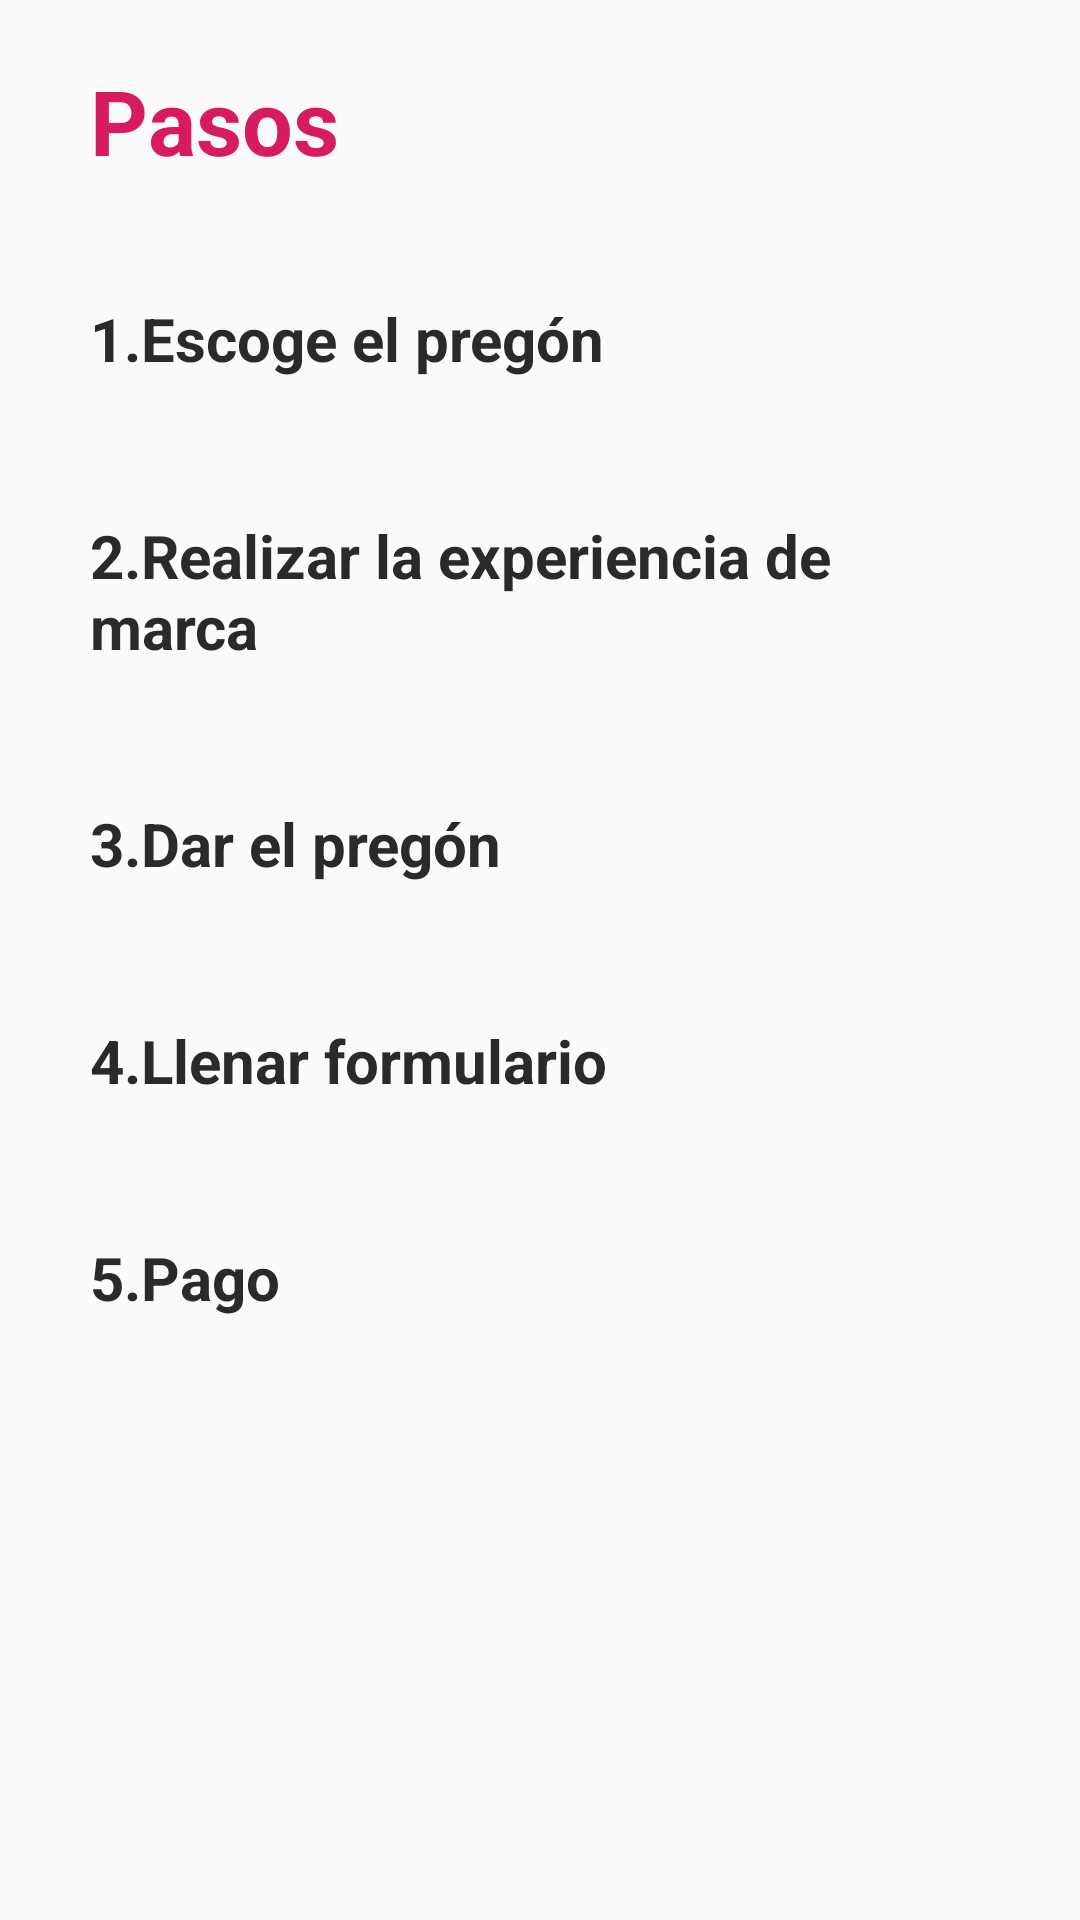

Reconstruct the res/layout file that produces this screen, plus the resources it refers to.
<!-- AndroidManifest.xml: application theme AppTheme -->
<!-- res/layout/activity_answer_faq.xml -->
<?xml version="1.0" encoding="utf-8"?>
<LinearLayout xmlns:android="http://schemas.android.com/apk/res/android"
    xmlns:app="http://schemas.android.com/apk/res-auto"
    xmlns:tools="http://schemas.android.com/tools"
    android:layout_width="match_parent"
    android:layout_height="match_parent"
    tools:context=".AnswerFaq"
    android:orientation="vertical"
    android:paddingLeft="30dp"
    android:paddingRight="30dp">

    <TextView
        android:layout_marginTop="20dp"
        android:layout_width="wrap_content"
        android:layout_height="wrap_content"
        android:text="Pasos"
        android:textSize="30sp"
        android:textStyle="bold"
        android:layout_gravity="left"
        android:textColor="@color/colorAccent"
        android:layout_marginBottom="39dp"/>

    <ScrollView
        android:layout_width="match_parent"
        android:layout_height="wrap_content">

        <LinearLayout
            android:layout_width="wrap_content"
            android:layout_height="wrap_content"
            android:orientation="vertical">

            <LinearLayout
                android:layout_width="wrap_content"
                android:layout_height="wrap_content"
                android:orientation="vertical"
                android:layout_marginBottom="25dp">

                <TextView
                    android:layout_width="wrap_content"
                    android:layout_height="wrap_content"
                    android:text="1.Escoge el pregón"
                    android:textSize="20sp"
                    android:layout_gravity="left"
                    android:textColor="@color/colorGrayText"
                    android:textStyle="bold"/>

                <TextView
                    android:id="@+id/stepOne"
                    android:layout_width="wrap_content"
                    android:layout_height="wrap_content"
                    android:text=""
                    android:textSize="15sp"/>

            </LinearLayout>

            <LinearLayout
                android:layout_width="wrap_content"
                android:layout_height="wrap_content"
                android:orientation="vertical"
                android:layout_marginBottom="25dp">

                <TextView
                    android:layout_width="wrap_content"
                    android:layout_height="wrap_content"
                    android:text="2.Realizar la experiencia de marca"
                    android:textSize="20sp"
                    android:layout_gravity="left"
                    android:textColor="@color/colorGrayText"
                    android:textStyle="bold"/>

                <TextView
                    android:id="@+id/stepTwo"
                    android:layout_width="wrap_content"
                    android:layout_height="wrap_content"
                    android:text=""
                    android:textSize="15sp"/>

            </LinearLayout>

            <LinearLayout
                android:layout_width="wrap_content"
                android:layout_height="wrap_content"
                android:orientation="vertical"
                android:layout_marginBottom="25dp">

                <TextView
                    android:layout_width="wrap_content"
                    android:layout_height="wrap_content"
                    android:text="3.Dar el pregón"
                    android:textSize="20sp"
                    android:layout_gravity="left"
                    android:textColor="@color/colorGrayText"
                    android:textStyle="bold"/>

                <TextView
                    android:id="@+id/stepThree"
                    android:layout_width="wrap_content"
                    android:layout_height="wrap_content"
                    android:text=""
                    android:textSize="15sp"/>

            </LinearLayout>

            <LinearLayout
                android:layout_width="wrap_content"
                android:layout_height="wrap_content"
                android:orientation="vertical"
                android:layout_marginBottom="25dp">

                <TextView
                    android:layout_width="wrap_content"
                    android:layout_height="wrap_content"
                    android:text="4.Llenar formulario"
                    android:textSize="20sp"
                    android:layout_gravity="left"
                    android:textColor="@color/colorGrayText"
                    android:textStyle="bold"/>

                <TextView
                    android:id="@+id/stepFour"
                    android:layout_width="wrap_content"
                    android:layout_height="wrap_content"
                    android:text=""
                    android:textSize="15sp"/>

            </LinearLayout>

            <LinearLayout
                android:layout_width="wrap_content"
                android:layout_height="wrap_content"
                android:orientation="vertical"
                android:layout_marginBottom="25dp">

                <TextView
                    android:layout_width="wrap_content"
                    android:layout_height="wrap_content"
                    android:text="5.Pago"
                    android:textSize="20sp"
                    android:layout_gravity="left"
                    android:textColor="@color/colorGrayText"
                    android:textStyle="bold"/>

                <TextView
                    android:id="@+id/stepFive"
                    android:layout_width="wrap_content"
                    android:layout_height="wrap_content"
                    android:text=""
                    android:textSize="15sp"/>

            </LinearLayout>

        </LinearLayout>





    </ScrollView>




</LinearLayout>
<!-- resources referenced by this layout -->
<resources>
  <color name="colorAccent">#D81B60</color>
  <color name="colorGrayText">#2a2a2a</color>
  <style name="AppTheme" parent="Theme.AppCompat.Light.DarkActionBar">
          
          <item name="colorPrimary">@color/colorPrimary</item>
          <item name="colorPrimaryDark">@color/colorPrimaryDark</item>
          <item name="colorAccent">@color/colorAccent</item>
      </style>
  <color name="colorPrimary">#D81B60</color>
  <color name="colorPrimaryDark">#AA184D</color>
</resources>
